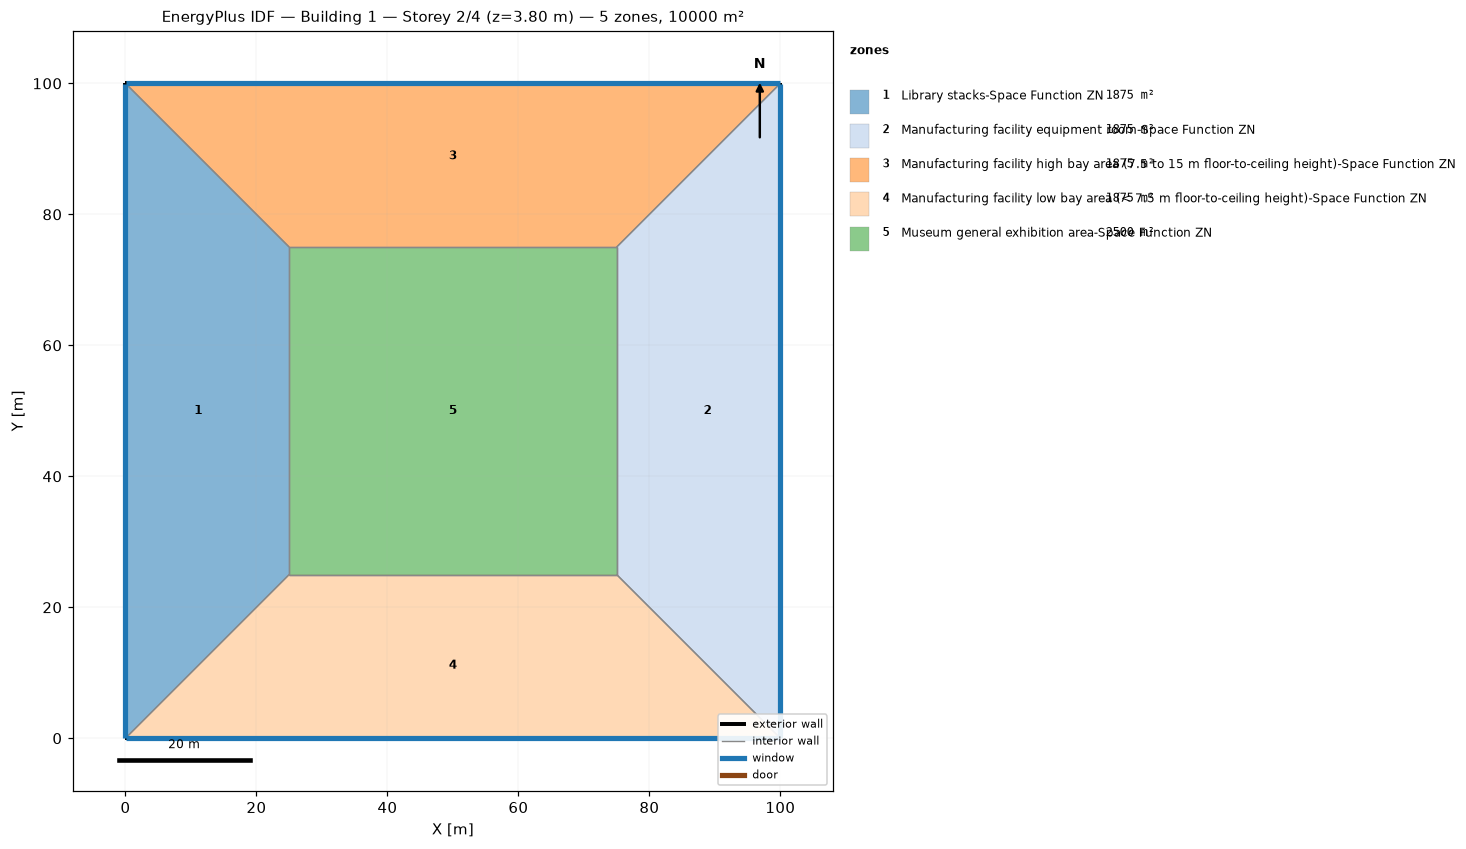
=== STOREY PLAN SPEC (per zone: floor XY polygon, exterior-wall plan segments, windows/doors) ===
zone 1: Library stacks-Space Function ZN  (1875.0 m²)
  floor: (0.00, 0.00) (0.00, 100.00) (25.00, 75.00) (25.00, 25.00)
  exterior wall: (0.00, 100.00) – (0.00, 0.00)  [100.0 m]
    window: (0.00, 99.97) – (0.00, 0.03)  [95.0 m²]
  interior walls: 3
zone 2: Manufacturing facility equipment room-Space Function ZN  (1875.0 m²)
  floor: (100.00, 100.00) (100.00, 0.00) (75.00, 25.00) (75.00, 75.00)
  exterior wall: (100.00, 0.00) – (100.00, 100.00)  [100.0 m]
    window: (100.00, 0.03) – (100.00, 99.97)  [95.0 m²]
  interior walls: 3
zone 3: Manufacturing facility high bay area (7.5 to 15 m floor-to-ceiling height)-Space Function ZN  (1875.0 m²)
  floor: (0.00, 100.00) (100.00, 100.00) (75.00, 75.00) (25.00, 75.00)
  exterior wall: (100.00, 100.00) – (0.00, 100.00)  [100.0 m]
    window: (99.97, 100.00) – (0.03, 100.00)  [95.0 m²]
  interior walls: 3
zone 4: Manufacturing facility low bay area (< 7.5 m floor-to-ceiling height)-Space Function ZN  (1875.0 m²)
  floor: (100.00, 0.00) (0.00, 0.00) (25.00, 25.00) (75.00, 25.00)
  exterior wall: (0.00, 0.00) – (100.00, 0.00)  [100.0 m]
    window: (0.03, 0.00) – (99.97, 0.00)  [95.0 m²]
  interior walls: 3
zone 5: Museum general exhibition area-Space Function ZN  (2500.0 m²)
  floor: (25.00, 25.00) (25.00, 75.00) (75.00, 75.00) (75.00, 25.00)
  interior walls: 4

=== DERIVED (storey summary) ===
Building: Building 1
Storey: 2 of 4  (floor level z = 3.80 m)
Storey gross floor area: 10000.0 m²
Zones on this storey: 5
  - Library stacks-Space Function ZN: floor 1875.0 m²; exterior wall 100.0 m (380.0 m²); 1 window(s) 95.0 m²; WWR 25.0%
  - Manufacturing facility equipment room-Space Function ZN: floor 1875.0 m²; exterior wall 100.0 m (380.0 m²); 1 window(s) 95.0 m²; WWR 25.0%
  - Manufacturing facility high bay area (7.5 to 15 m floor-to-ceiling height)-Space Function ZN: floor 1875.0 m²; exterior wall 100.0 m (380.0 m²); 1 window(s) 95.0 m²; WWR 25.0%
  - Manufacturing facility low bay area (< 7.5 m floor-to-ceiling height)-Space Function ZN: floor 1875.0 m²; exterior wall 100.0 m (380.0 m²); 1 window(s) 95.0 m²; WWR 25.0%
  - Museum general exhibition area-Space Function ZN: floor 2500.0 m²
Zone adjacency (shared interzone walls):
  - Library stacks-Space Function ZN ↔ Manufacturing facility high bay area (7.5 to 15 m floor-to-ceiling height)-Space Function ZN
  - Library stacks-Space Function ZN ↔ Manufacturing facility low bay area (< 7.5 m floor-to-ceiling height)-Space Function ZN
  - Library stacks-Space Function ZN ↔ Museum general exhibition area-Space Function ZN
  - Manufacturing facility equipment room-Space Function ZN ↔ Manufacturing facility high bay area (7.5 to 15 m floor-to-ceiling height)-Space Function ZN
  - Manufacturing facility equipment room-Space Function ZN ↔ Manufacturing facility low bay area (< 7.5 m floor-to-ceiling height)-Space Function ZN
  - Manufacturing facility equipment room-Space Function ZN ↔ Museum general exhibition area-Space Function ZN
  - Manufacturing facility high bay area (7.5 to 15 m floor-to-ceiling height)-Space Function ZN ↔ Museum general exhibition area-Space Function ZN
  - Manufacturing facility low bay area (< 7.5 m floor-to-ceiling height)-Space Function ZN ↔ Museum general exhibition area-Space Function ZN